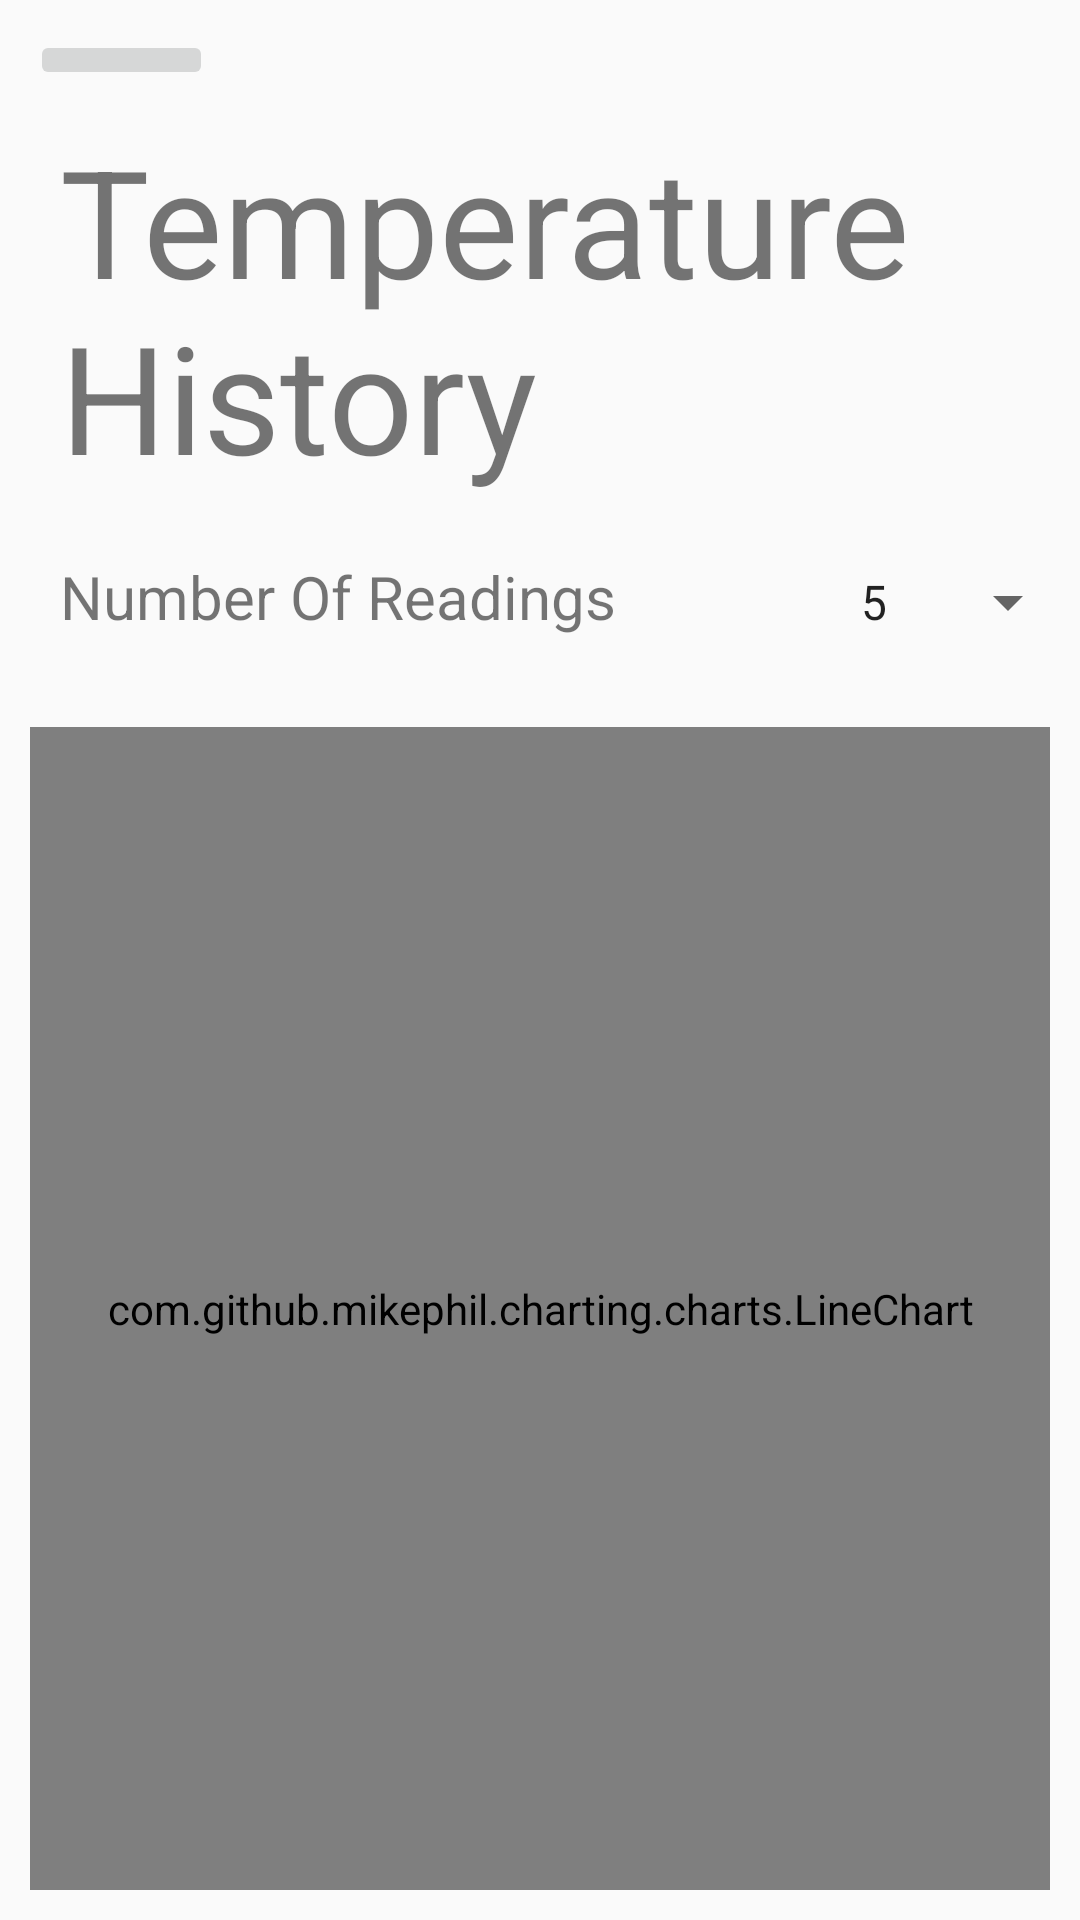

Reconstruct the res/layout file that produces this screen, plus the resources it refers to.
<!-- AndroidManifest.xml: application theme AppTheme -->
<!-- res/layout/activity_temperature_chart.xml -->
<?xml version="1.0" encoding="utf-8"?>
<LinearLayout xmlns:android="http://schemas.android.com/apk/res/android"
              xmlns:app="http://schemas.android.com/apk/res-auto" xmlns:tools="http://schemas.android.com/tools"
              android:layout_width="match_parent"
              android:layout_height="match_parent"
              android:orientation="vertical">

    <ImageButton
            android:layout_width="61dp"
            android:layout_height="wrap_content" app:srcCompat="@drawable/goback_icon"
            android:id="@+id/gobacktemperature"
            android:layout_marginLeft="10dp" android:layout_marginTop="10dp" android:contentDescription="TODO"
            tools:ignore="VectorDrawableCompat"/>
    <TextView android:layout_width="wrap_content" android:layout_height="wrap_content"
              android:text="Temperature History"
              android:textSize="50dp"
              android:layout_marginTop="10dp" android:layout_marginBottom="20dp"
              android:layout_marginLeft="20dp" android:layout_marginRight="20dp"/>

    <LinearLayout android:layout_width="wrap_content" android:layout_height="wrap_content"
                  android:orientation="horizontal">
        <TextView
                android:text="Number Of Readings"
                android:layout_width="259dp"
                android:layout_height="wrap_content" android:id="@+id/NumberOfReadingsLabel"
                android:layout_marginLeft="20dp" android:textSize="20dp" android:layout_marginBottom="20dp"/>
        <Spinner
                android:layout_width="wrap_content"
                android:layout_height="wrap_content" android:id="@+id/numberOfReadings" android:spinnerMode="dropdown"
                android:entries="@array/NumberOfReadings"/>
    </LinearLayout>
    <com.github.mikephil.charting.charts.LineChart
            android:id="@+id/linechart"
            android:layout_width="match_parent"
            android:layout_height="match_parent" android:layout_margin="10dp" android:soundEffectsEnabled="false"/>

</LinearLayout>
<!-- resources referenced by this layout -->
<resources>
  <string-array name="NumberOfReadings">
          <item>5</item>
          <item>10</item>
          <item>20</item>
          <item>50</item>
          <item>100</item>
          <item>1000</item>
      </string-array>
  <style name="AppTheme" parent="Theme.AppCompat.Light.DarkActionBar">
          
          <item name="colorPrimary">@color/colorPrimary</item>
          <item name="colorPrimaryDark">@color/colorPrimaryDark</item>
          <item name="colorAccent">@color/colorAccent</item>
      </style>
  <color name="colorPrimary">#008577</color>
  <color name="colorPrimaryDark">#00574B</color>
  <color name="colorAccent">#D81B60</color>
</resources>
